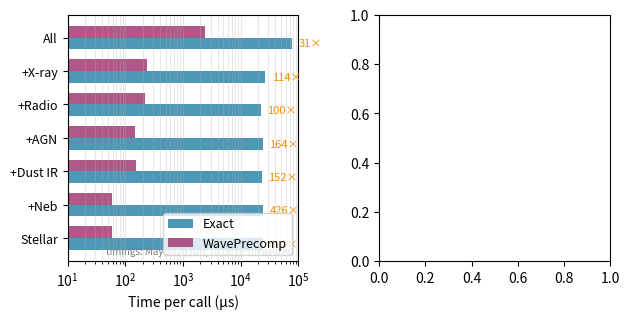

Generate this figure with matplotlib: (Note: this script raises an exception after producing the figure.)
#!/usr/bin/env python
"""
Figure 3: Precomputation speed and accuracy.

Panel (a): Forward-model cost (provisional from May 2026 benchmark).
Panel (b): LUT accuracy vs redshift (from results/fig03_precompute_data.json).

Usage:
  python fig03_precompute.py
  python fig03_precompute.py --bench-json <path> --accuracy-json <path>
"""

import argparse
import json
import os

import matplotlib.pyplot as plt
import numpy as np

# Parse CLI arguments
parser = argparse.ArgumentParser(
    description="Generate Figure 3: Precomputation speed and accuracy"
)
parser.add_argument(
    "--bench-json",
    type=str,
    default=None,
    help="Path to benchmark results JSON (for fresh run, otherwise uses May 2026 data)",
)
parser.add_argument(
    "--accuracy-json",
    type=str,
    default="analysis/paper1/results/fig03_precompute_data.json",
    help="Path to accuracy measurement JSON",
)
args = parser.parse_args()

# ============================================================================
# Panel (a): Forward model cost — May 2026 data (provisional)
# ============================================================================

# May 2026 data: (config_label, exact_us, hybrid_us)
MAY_2026_DATA = [
    ("Stellar", 23900, 59),
    ("+Neb", 24700, 58),
    ("+Dust IR", 23300, 153),
    ("+AGN", 24200, 148),
    ("+Radio", 22100, 222),
    ("+X-ray", 26500, 233),
    ("All", 76100, 2450),
]


def plot_panel_a(ax, bench_data=None):
    """Plot forward model cost (panel a) with grouped horizontal bars."""
    # Use provided data or May 2026 default
    if bench_data is None:
        config_labels = [label for label, _, _ in MAY_2026_DATA]
        exact_times = np.array([exact for _, exact, _ in MAY_2026_DATA])
        hybrid_times = np.array([hybrid for _, _, hybrid in MAY_2026_DATA])
    else:
        # Parse from JSON structure if provided
        config_labels = [entry.get("label", f"Config {i}") for i, entry in enumerate(bench_data)]
        exact_times = np.array([entry.get("exact_us", 0) for entry in bench_data])
        hybrid_times = np.array(
            [entry.get("hybrid_us", entry.get("precomp_us", 0)) for entry in bench_data]
        )

    x_pos = np.arange(len(config_labels))
    bar_width = 0.35

    # Plot bars
    ax.barh(
        x_pos - bar_width / 2, exact_times, bar_width, label="Exact", color="#2E86AB", alpha=0.85
    )
    ax.barh(
        x_pos + bar_width / 2,
        hybrid_times,
        bar_width,
        label="WavePrecomp",
        color="#A23B72",
        alpha=0.85,
    )

    # Styling
    ax.set_xscale("log")
    ax.set_xlabel("Time per call (µs)", fontsize=10)
    ax.set_yticks(x_pos)
    ax.set_yticklabels(config_labels, fontsize=9)
    ax.legend(fontsize=9, loc="lower right")
    ax.grid(True, alpha=0.3, which="both", axis="x")
    ax.set_xlim(10, 1e5)

    # Annotate speedups
    for i, (exact_val, hybrid_val) in enumerate(zip(exact_times, hybrid_times)):
        if exact_val > 0 and hybrid_val > 0:
            speedup = exact_val / hybrid_val
            # Place speedup label at the end of the exact bar
            ax.text(
                exact_val * 1.3,
                i - bar_width / 2,
                f"{speedup:.0f}×",
                va="center",
                fontsize=8,
                color="#F18F01",
            )

    # Add provisional stamp if using default data
    if bench_data is None:
        ax.text(
            0.98,
            0.02,
            "timings: May 2026 run; to be re-measured",
            transform=ax.transAxes,
            fontsize=7,
            ha="right",
            va="bottom",
            color="gray",
            style="italic",
        )


def plot_panel_b(ax, accuracy_data):
    """Plot LUT accuracy vs redshift (panel b)."""
    measurements = accuracy_data.get("measurements", {})
    filters_list = accuracy_data.get("metadata", {}).get("filters", [])

    if not measurements or not filters_list:
        ax.text(
            0.5,
            0.5,
            "No accuracy data available",
            ha="center",
            va="center",
            transform=ax.transAxes,
        )
        return

    # Extract z values and organize errors by band
    z_values = sorted([float(z) for z in measurements])
    z_array = np.array(z_values)

    band_errors = {}
    band_errors_32 = {}

    for z_str in measurements:
        z_meas = measurements[z_str]
        for band in filters_list:
            if band in z_meas:
                if band not in band_errors:
                    band_errors[band] = []
                    band_errors_32[band] = []
                band_errors[band].append(z_meas[band].get("err_default_pct", np.nan))
                band_errors_32[band].append(z_meas[band].get("err_n32_pct", np.nan))

    # Find worst flux-carrying band (galex_fuv has largest errors at high z)
    worst_band = "galex_fuv"

    # Plot all bands as thin lines
    for band in filters_list:
        if band in band_errors:
            errors = np.array(band_errors[band]) / 100.0  # Convert percent to fraction
            if band == worst_band:
                ax.plot(
                    z_array,
                    errors,
                    "o-",
                    linewidth=2,
                    markersize=5,
                    alpha=0.9,
                    label=worst_band,
                    color="#2E86AB",
                )
            else:
                ax.plot(z_array, errors, "-", linewidth=0.5, alpha=0.15, color="gray")

    # n_subbands=32 for worst band
    if worst_band in band_errors_32:
        errors_32 = np.array(band_errors_32[worst_band]) / 100.0  # Convert percent to fraction
        ax.plot(
            z_array,
            errors_32,
            "s--",
            linewidth=1.5,
            markersize=4,
            alpha=0.9,
            label=f"{worst_band} ($n_{{sub}}=32$)",
            color="#A23B72",
        )

    # 1% reference line
    ax.axhline(y=0.01, color="red", linestyle="--", linewidth=1, alpha=0.6, label="1% level")

    # Styling
    ax.set_yscale("log")
    ax.set_xlabel("Redshift", fontsize=10)
    ax.set_ylabel(r"Relative error $|F_{\text{LUT}}/F_{\text{exact}} - 1|$", fontsize=10)
    ax.set_xlim(-0.1, 3.2)
    ax.set_ylim(1e-4, 1)
    ax.legend(fontsize=8, loc="upper left", framealpha=0.95)
    ax.grid(True, alpha=0.3, which="both")

    # Annotation for dark bands
    ax.text(
        0.98,
        0.05,
        "band dark beyond z~2 (FUV flux < 1e-3 of optical)",
        transform=ax.transAxes,
        fontsize=7.5,
        ha="right",
        style="italic",
        color="gray",
    )


def create_figure(bench_data=None, accuracy_data=None):
    """Create figure 3 with both panels."""
    plt.rcParams["font.family"] = "sans-serif"
    plt.rcParams["font.size"] = 10
    plt.rcParams["axes.linewidth"] = 0.8

    # Two panels side by side at two-column width
    fig, axes = plt.subplots(1, 2, figsize=(7.0, 3.2), dpi=150)
    fig.subplots_adjust(wspace=0.35)

    plot_panel_a(axes[0], bench_data)
    plot_panel_b(axes[1], accuracy_data)

    # Panel labels
    axes[0].text(-0.13, 1.08, "(a)", transform=axes[0].transAxes, fontsize=12, fontweight="bold")
    axes[1].text(-0.13, 1.08, "(b)", transform=axes[1].transAxes, fontsize=12, fontweight="bold")

    return fig


# ============================================================================
# Main
# ============================================================================

print("Generating Figure 3...", flush=True)

bench_data = None
accuracy_data = None

if args.bench_json:
    print(f"Loading benchmark data from {args.bench_json}...", flush=True)
    try:
        with open(args.bench_json) as f:
            bench_data = json.load(f)
    except Exception as e:
        print(f"Warning: Could not load benchmark JSON: {e}", flush=True)

if args.accuracy_json and os.path.exists(args.accuracy_json):
    print(f"Loading accuracy data from {args.accuracy_json}...", flush=True)
    try:
        with open(args.accuracy_json) as f:
            accuracy_data = json.load(f)
    except Exception as e:
        print(f"Warning: Could not load accuracy JSON: {e}", flush=True)
else:
    print(f"Note: Accuracy data not found at {args.accuracy_json}", flush=True)

fig = create_figure(bench_data, accuracy_data)

figures_dir = "analysis/paper1/figures"
os.makedirs(figures_dir, exist_ok=True)

pdf_path = os.path.join(figures_dir, "fig03_precompute.pdf")
png_path = os.path.join(figures_dir, "fig03_precompute.png")

fig.savefig(pdf_path, format="pdf", bbox_inches="tight", dpi=300)
fig.savefig(png_path, format="png", bbox_inches="tight", dpi=300)

print(f"Saved: {pdf_path}")
print(f"Saved: {png_path}")

plt.close(fig)

print("Done.")
